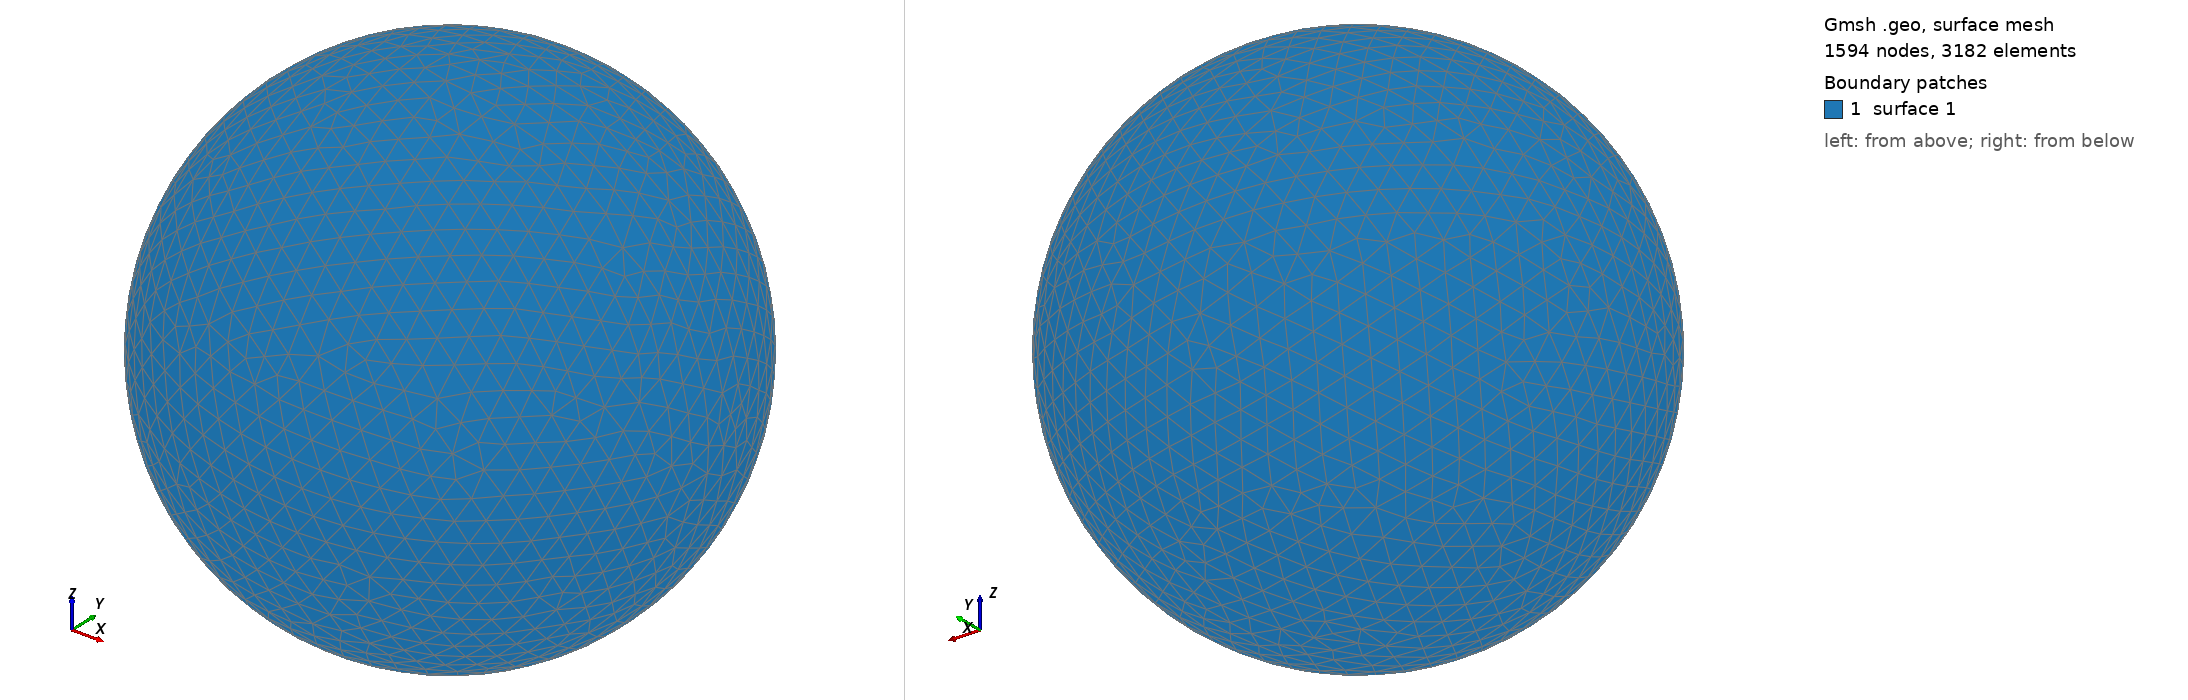

Gmsh geometry script, surface-meshed: 1594 nodes, 3182 surface elements. Boundary patches (legend numbers): 1 surface 1. Left view from above one corner, right view from below the opposite corner. The script declares no physical surfaces, so the legend lists its geometric surfaces. The drawing asked Gmsh for element sizes between 1% and 20% of the model's largest extent; the script's own settings can give other sizes.

=== shot2924.geo (drawn) ===
SetFactory("OpenCASCADE");
Point(1) = {0,0,0,0};
Sphere(1) = {0,0,0,0.93070000};
MeshSize{ PointsOf{ Surface{:}; } } = 0.093070000;
Mesh.ElementOrder=1;
Mesh.Format=39;
